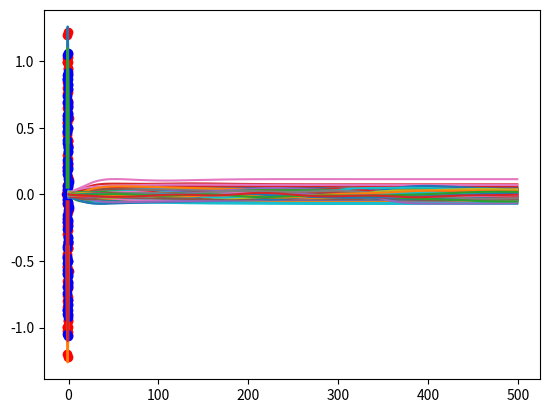

The script that saved this image:
# -*- coding: utf-8 -*-
"""Spectrum Random Matrix.ipynb

Automatically generated by Colaboratory.

Original file is located at
    https://colab.research.google.com/<link-removed>
"""

import numpy as np
import matplotlib.pyplot as plt
from scipy import special
T = 500
N=100
d=-1
dt=0.1
D=0.000
S=0.0005
beta=25
sigma_2 = 0.002/N
u = np.zeros((N,T))
v = np.zeros((N,T))
w = np.zeros((N,T))
I = np.random.normal(0, np.sqrt(S), size=N)
time=np.arange(0,T,1)


def f(u):
  output =special.erf(beta*u)#np.tanh(beta*u)# 1/(1+np.exp(-beta*u))
  return output


W=np.random.normal(0, np.sqrt(sigma_2), size=(N,N))
Jacobian = 2*W*beta/np.sqrt(np.pi)
Jacobian_noise = 2*W*beta/np.sqrt(np.pi)*1/np.sqrt(1+beta**2*S)
eigenvalues = np.linalg.eigvals(Jacobian)
eigenvalues_noise = np.linalg.eigvals(Jacobian_noise)
rad = np.sqrt(4*sigma_2*beta**2*N/np.pi)
rad_noise = np.sqrt(4*sigma_2*beta**2*N/np.pi*1/(1+beta**2*S))
X=eigenvalues.real
Y=eigenvalues.imag
X_noise=eigenvalues_noise.real
Y_noise=eigenvalues_noise.imag

print(W)

x=np.arange(-50,50,0.1)
plt.scatter(X+d,Y, color='red')
plt.scatter(X_noise+d,Y_noise, color='blue')
plt.plot(x,np.sqrt(rad**2-(x-d)**2))
plt.plot(x,-np.sqrt(rad**2-(x-d)**2))
plt.plot(x,np.sqrt(rad_noise**2-(x-d)**2))
plt.plot(x,-np.sqrt(rad_noise**2-(x-d)**2))
plt.show()
for i in range(N):
  u[i][0] = 0.01*np.random.normal(0,1)
  v[i][0] = 0.01*np.random.normal(0,1)
  w[i][0] = 0.01*np.random.normal(0,1)
perturbation=0
for t in range(T-1):
  print(t)
  if t>T/2 and t<T/2+100:
    perturbation =0
  else:
    perturbation=0

  for i in range(N):
    sum=0
    sum2=0
    for j in range(N):
      sum=sum+W[i][j]*f(u[j][t])
      sum2=sum2+W[i][j]*f(v[j][t])
    u[i][t+1] = u[i][t] +dt*(-u[i][t]+sum+I[i]+perturbation)+np.sqrt(2*D*dt)*np.random.normal(0,1)
    v[i][t+1] = v[i][t] +dt*(-v[i][t]+sum2+perturbation)
    w[i][t+1] = w[i][t]+ dt*(-w[i][t])+np.sqrt(2*D*dt)*np.random.normal(0,1)

for i in range(100):
   plt.plot(time,u[i][0:T])
plt.show()
for i in range(100):
   plt.plot(time,v[i][0:T])
plt.show()

# for i in range(100):
#    plt.plot(time,w[i][0:T])
# plt.show()
# test = u[8][:]
# numbins=50
# plt.hist(test,numbins)  
# # plt.plot(time, test)

# for i in range(50):
#    plt.hist(u[i][:],50)  
# plt.show()
# for i in range(50):
#    plt.hist(v[i][:],50)  
# plt.show()